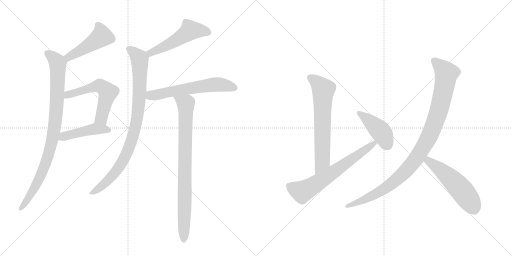
t = 0.00 s
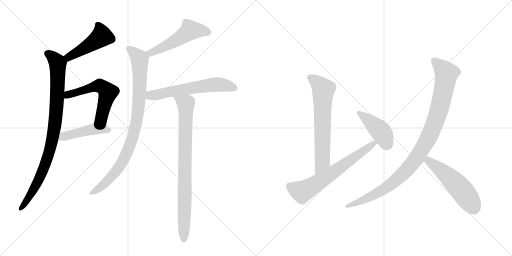
t = 2.06 s
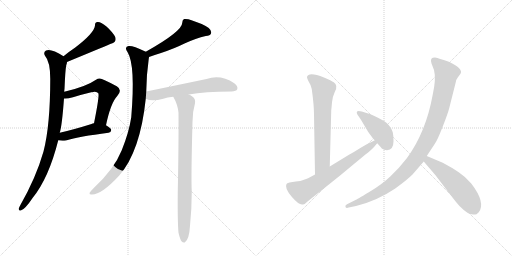
t = 4.12 s
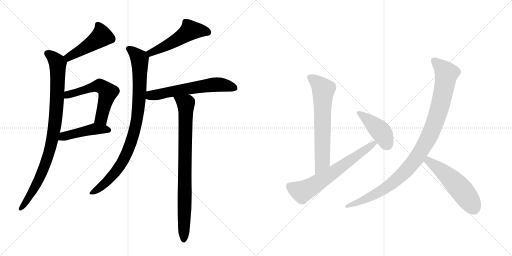
t = 6.18 s
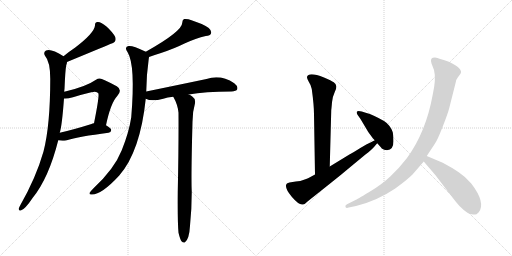
t = 8.23 s
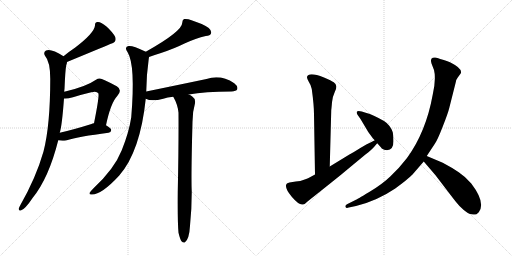
t = 10.29 s

The animated SVG that drew these frames (rendered in a browser with its animation timeline set to each time). Animation: 13 CSS @keyframes rules; one cycle of 10.29 s.

<svg version="1.1" viewBox="0 0 2048 1024" xmlns="http://www.w3.org/2000/svg">
  <g stroke="lightgray" stroke-dasharray="1,1" stroke-width="1" transform="scale(4, 4)">
    <line x1="0" y1="0" x2="256" y2="256"></line>
    <line x1="256" y1="0" x2="0" y2="256"></line>
    <line x1="128" y1="0" x2="128" y2="256"></line>
    <line x1="0" y1="128" x2="256" y2="128"></line>
    <line x1="256" y1="0" x2="512" y2="256"></line>
    <line x1="512" y1="0" x2="256" y2="256"></line>
    <line x1="384" y1="0" x2="384" y2="256"></line>
    <line x1="256" y1="128" x2="512" y2="128"></line>
  </g>
<g transform="scale(1, -1) translate(0, -850)">
   <style type="text/css">
    @keyframes keyframes0 {
      from {
       stroke: black;
       stroke-dashoffset: 471;
       stroke-width: 128;
       }
       61% {
       animation-timing-function: step-end;
       stroke: black;
       stroke-dashoffset: 0;
       stroke-width: 128;
       }
       to {
       stroke: black;
       stroke-width: 1024;
       }
       }
       #make-me-a-hanzi-animation-0 {
         animation: keyframes0 0.633301s both;
         animation-delay: 0.000000s;
         animation-timing-function: linear;
       }
    @keyframes keyframes1 {
      from {
       stroke: black;
       stroke-dashoffset: 924;
       stroke-width: 128;
       }
       75% {
       animation-timing-function: step-end;
       stroke: black;
       stroke-dashoffset: 0;
       stroke-width: 128;
       }
       to {
       stroke: black;
       stroke-width: 1024;
       }
       }
       #make-me-a-hanzi-animation-1 {
         animation: keyframes1 1.001953s both;
         animation-delay: 0.633301s;
         animation-timing-function: linear;
       }
    @keyframes keyframes2 {
      from {
       stroke: black;
       stroke-dashoffset: 574;
       stroke-width: 128;
       }
       65% {
       animation-timing-function: step-end;
       stroke: black;
       stroke-dashoffset: 0;
       stroke-width: 128;
       }
       to {
       stroke: black;
       stroke-width: 1024;
       }
       }
       #make-me-a-hanzi-animation-2 {
         animation: keyframes2 0.717122s both;
         animation-delay: 1.635254s;
         animation-timing-function: linear;
       }
    @keyframes keyframes3 {
      from {
       stroke: black;
       stroke-dashoffset: 456;
       stroke-width: 128;
       }
       60% {
       animation-timing-function: step-end;
       stroke: black;
       stroke-dashoffset: 0;
       stroke-width: 128;
       }
       to {
       stroke: black;
       stroke-width: 1024;
       }
       }
       #make-me-a-hanzi-animation-3 {
         animation: keyframes3 0.621094s both;
         animation-delay: 2.352376s;
         animation-timing-function: linear;
       }
    @keyframes keyframes4 {
      from {
       stroke: black;
       stroke-dashoffset: 520;
       stroke-width: 128;
       }
       63% {
       animation-timing-function: step-end;
       stroke: black;
       stroke-dashoffset: 0;
       stroke-width: 128;
       }
       to {
       stroke: black;
       stroke-width: 1024;
       }
       }
       #make-me-a-hanzi-animation-4 {
         animation: keyframes4 0.673177s both;
         animation-delay: 2.973470s;
         animation-timing-function: linear;
       }
    @keyframes keyframes5 {
      from {
       stroke: black;
       stroke-dashoffset: 913;
       stroke-width: 128;
       }
       75% {
       animation-timing-function: step-end;
       stroke: black;
       stroke-dashoffset: 0;
       stroke-width: 128;
       }
       to {
       stroke: black;
       stroke-width: 1024;
       }
       }
       #make-me-a-hanzi-animation-5 {
         animation: keyframes5 0.993001s both;
         animation-delay: 3.646647s;
         animation-timing-function: linear;
       }
    @keyframes keyframes6 {
      from {
       stroke: black;
       stroke-dashoffset: 609;
       stroke-width: 128;
       }
       66% {
       animation-timing-function: step-end;
       stroke: black;
       stroke-dashoffset: 0;
       stroke-width: 128;
       }
       to {
       stroke: black;
       stroke-width: 1024;
       }
       }
       #make-me-a-hanzi-animation-6 {
         animation: keyframes6 0.745605s both;
         animation-delay: 4.639648s;
         animation-timing-function: linear;
       }
    @keyframes keyframes7 {
      from {
       stroke: black;
       stroke-dashoffset: 849;
       stroke-width: 128;
       }
       73% {
       animation-timing-function: step-end;
       stroke: black;
       stroke-dashoffset: 0;
       stroke-width: 128;
       }
       to {
       stroke: black;
       stroke-width: 1024;
       }
       }
       #make-me-a-hanzi-animation-7 {
         animation: keyframes7 0.940918s both;
         animation-delay: 5.385254s;
         animation-timing-function: linear;
       }
    @keyframes keyframes8 {
      from {
       stroke: black;
       stroke-dashoffset: 669;
       stroke-width: 128;
       }
       69% {
       animation-timing-function: step-end;
       stroke: black;
       stroke-dashoffset: 0;
       stroke-width: 128;
       }
       to {
       stroke: black;
       stroke-width: 1024;
       }
       }
       #make-me-a-hanzi-animation-8 {
         animation: keyframes8 0.794434s both;
         animation-delay: 6.326172s;
         animation-timing-function: linear;
       }
    @keyframes keyframes9 {
      from {
       stroke: black;
       stroke-dashoffset: 667;
       stroke-width: 128;
       }
       68% {
       animation-timing-function: step-end;
       stroke: black;
       stroke-dashoffset: 0;
       stroke-width: 128;
       }
       to {
       stroke: black;
       stroke-width: 1024;
       }
       }
       #make-me-a-hanzi-animation-9 {
         animation: keyframes9 0.792806s both;
         animation-delay: 7.120605s;
         animation-timing-function: linear;
       }
    @keyframes keyframes10 {
      from {
       stroke: black;
       stroke-dashoffset: 431;
       stroke-width: 128;
       }
       58% {
       animation-timing-function: step-end;
       stroke: black;
       stroke-dashoffset: 0;
       stroke-width: 128;
       }
       to {
       stroke: black;
       stroke-width: 1024;
       }
       }
       #make-me-a-hanzi-animation-10 {
         animation: keyframes10 0.600749s both;
         animation-delay: 7.913411s;
         animation-timing-function: linear;
       }
    @keyframes keyframes11 {
      from {
       stroke: black;
       stroke-dashoffset: 1031;
       stroke-width: 128;
       }
       77% {
       animation-timing-function: step-end;
       stroke: black;
       stroke-dashoffset: 0;
       stroke-width: 128;
       }
       to {
       stroke: black;
       stroke-width: 1024;
       }
       }
       #make-me-a-hanzi-animation-11 {
         animation: keyframes11 1.089030s both;
         animation-delay: 8.514160s;
         animation-timing-function: linear;
       }
    @keyframes keyframes12 {
      from {
       stroke: black;
       stroke-dashoffset: 538;
       stroke-width: 128;
       }
       64% {
       animation-timing-function: step-end;
       stroke: black;
       stroke-dashoffset: 0;
       stroke-width: 128;
       }
       to {
       stroke: black;
       stroke-width: 1024;
       }
       }
       #make-me-a-hanzi-animation-12 {
         animation: keyframes12 0.687826s both;
         animation-delay: 9.603190s;
         animation-timing-function: linear;
       }
</style>
<path d="M 268 602 Q 442 674 444 675 Q 468 681 461 702 Q 451 721 427 743 Q 405 762 392 762 Q 379 763 380 748 Q 377 718 301 660 Q 277 644 254 625 C 231 606 240 591 268 602 Z" fill="lightgray"></path> 
<path d="M 257 483 Q 257 489 258 494 Q 261 569 265 589 Q 268 596 268 602 C 271 615 271 615 254 625 Q 203 658 184 648 Q 172 641 180 627 Q 201 603 201 535 Q 201 348 174 244 Q 144 139 81 29 Q 77 22 75 16 Q 74 6 83 8 Q 99 11 131 59 Q 195 138 233 289 L 239 319 Q 248 347 256 456 L 257 483 Z" fill="lightgray"></path> 
<path d="M 424 349 Q 443 439 469 466 Q 491 491 467 505 Q 406 538 398 536 Q 391 536 384 531 Q 344 503 257 483 C 228 476 226 456 256 456 Q 271 455 292 461 Q 331 473 365 481 Q 387 487 393 477 Q 399 471 376 357 C 370 328 418 320 424 349 Z" fill="lightgray"></path> 
<path d="M 233 289 Q 246 286 264 288 Q 316 304 434 319 Q 444 320 445 330 Q 445 337 424 349 C 401 363 401 363 376 357 Q 370 356 366 354 Q 296 332 239 319 C 210 312 203 294 233 289 Z" fill="lightgray"></path> 
<path d="M 596 622 Q 615 629 644 638 Q 698 656 738 676 Q 784 697 823 706 Q 841 707 844 716 Q 848 726 835 738 Q 813 754 766 769 Q 750 776 736 774 Q 729 770 729 759 Q 729 725 583 643 C 557 628 568 612 596 622 Z" fill="lightgray"></path> 
<path d="M 585 484 Q 586 553 595 615 Q 596 619 596 622 C 598 636 598 636 583 643 Q 582 644 579 645 Q 530 669 514 666 Q 495 662 511 640 Q 542 589 525 381 Q 516 321 487 249 Q 457 174 375 98 Q 362 85 358 78 Q 357 71 368 72 Q 407 72 477 148 Q 561 244 583 455 L 585 484 Z" fill="lightgray"></path> 
<path d="M 755 472 Q 819 484 926 484 Q 945 485 949 493 Q 953 505 937 517 Q 883 553 826 534 Q 721 512 585 484 C 556 478 555 465 583 455 Q 607 443 653 455 Q 669 461 693 463 L 755 472 Z" fill="lightgray"></path> 
<path d="M 714 -81 Q 720 -106 726 -115 Q 732 -122 739 -120 Q 757 -108 760 -53 Q 767 16 767 83 Q 764 141 770 363 Q 770 403 780 437 Q 783 455 769 464 Q 762 470 755 472 C 729 487 679 490 693 463 Q 711 432 714 399 Q 715 275 711 81 Q 710 -40 714 -81 Z" fill="lightgray"></path> 
<path d="M 1319 184 L 1325 410 Q 1326 416 1328 441 Q 1331 466 1339 482 Q 1347 498 1345 506 Q 1344 514 1335 521 Q 1326 527 1296 540 Q 1234 564 1228 542 Q 1227 539 1235 523 Q 1245 508 1247 494 Q 1256 429 1256 392 L 1260 152 C 1260 122 1318 154 1319 184 Z" fill="lightgray"></path> 
<path d="M 1260 152 Q 1228 134 1213 130 Q 1204 126 1183 124 L 1158 120 Q 1147 117 1146 114 Q 1137 98 1167 63 Q 1197 28 1211 32 Q 1218 31 1230 44 L 1318 114 Q 1360 147 1411 190 L 1463 233 Q 1486 250 1496 262 L 1507 275 Q 1509 276 1509 277 C 1529 300 1526 303 1499 289 L 1480 279 Q 1469 275 1443 259 Q 1418 243 1396 231 L 1319 184 L 1260 152 Z" fill="lightgray"></path> 
<path d="M 1509 277 Q 1527 257 1527 256 Q 1536 249 1548 249 Q 1574 251 1574 285 Q 1574 308 1571 321 Q 1568 333 1557 347 Q 1547 360 1536 366 Q 1490 392 1466 398 L 1447 404 Q 1432 408 1428 404 Q 1425 400 1430 391 L 1442 374 L 1473 322 L 1492 296 L 1499 289 L 1509 277 Z" fill="lightgray"></path> 
<path d="M 1707 226 L 1740 276 Q 1750 290 1771 344 Q 1792 397 1797 418 L 1823 521 Q 1825 533 1831 540 L 1842 555 Q 1854 574 1800 601 Q 1792 605 1775 610 Q 1759 614 1750 618 Q 1742 622 1731 619 Q 1720 615 1726 596 L 1736 570 Q 1745 535 1731 472 Q 1704 322 1628 218 Q 1594 174 1561 144 Q 1529 113 1477 82 Q 1425 51 1422 50 L 1388 33 Q 1379 28 1382 22 Q 1385 16 1395 20 L 1424 26 Q 1507 46 1581 96 Q 1629 131 1650 152 L 1695 204 L 1707 226 Z" fill="lightgray"></path> 
<path d="M 1880 -6 L 1893 -8 Q 1896 -9 1906 -7 L 1915 1 Q 1944 39 1885 116 Q 1862 143 1835 161 Q 1809 179 1771 199 L 1707 226 C 1679 238 1676 227 1695 204 L 1742 149 L 1781 98 Q 1812 57 1825 41 Q 1838 24 1855 10 Q 1872 -4 1880 -6 Z" fill="lightgray"></path> 
      <clipPath id="make-me-a-hanzi-clip-0">
      <path d="M 268 602 Q 442 674 444 675 Q 468 681 461 702 Q 451 721 427 743 Q 405 762 392 762 Q 379 763 380 748 Q 377 718 301 660 Q 277 644 254 625 C 231 606 240 591 268 602 Z" fill="lightgray"></path>
      </clipPath>
      <path clip-path="url(#make-me-a-hanzi-clip-0)" d="M 390 751 L 403 727 L 403 701 L 302 634 L 278 621 L 265 624 " fill="none" id="make-me-a-hanzi-animation-0" stroke-dasharray="343 686" stroke-linecap="round"></path>

      <clipPath id="make-me-a-hanzi-clip-1">
      <path d="M 257 483 Q 257 489 258 494 Q 261 569 265 589 Q 268 596 268 602 C 271 615 271 615 254 625 Q 203 658 184 648 Q 172 641 180 627 Q 201 603 201 535 Q 201 348 174 244 Q 144 139 81 29 Q 77 22 75 16 Q 74 6 83 8 Q 99 11 131 59 Q 195 138 233 289 L 239 319 Q 248 347 256 456 L 257 483 Z" fill="lightgray"></path>
      </clipPath>
      <path clip-path="url(#make-me-a-hanzi-clip-1)" d="M 190 636 L 216 618 L 231 596 L 227 424 L 214 316 L 200 250 L 167 158 L 143 106 L 84 17 " fill="none" id="make-me-a-hanzi-animation-1" stroke-dasharray="796 1592" stroke-linecap="round"></path>

      <clipPath id="make-me-a-hanzi-clip-2">
      <path d="M 424 349 Q 443 439 469 466 Q 491 491 467 505 Q 406 538 398 536 Q 391 536 384 531 Q 344 503 257 483 C 228 476 226 456 256 456 Q 271 455 292 461 Q 331 473 365 481 Q 387 487 393 477 Q 399 471 376 357 C 370 328 418 320 424 349 Z" fill="lightgray"></path>
      </clipPath>
      <path clip-path="url(#make-me-a-hanzi-clip-2)" d="M 261 463 L 272 472 L 393 507 L 422 493 L 432 481 L 408 386 L 405 377 L 384 369 " fill="none" id="make-me-a-hanzi-animation-2" stroke-dasharray="446 892" stroke-linecap="round"></path>

      <clipPath id="make-me-a-hanzi-clip-3">
      <path d="M 233 289 Q 246 286 264 288 Q 316 304 434 319 Q 444 320 445 330 Q 445 337 424 349 C 401 363 401 363 376 357 Q 370 356 366 354 Q 296 332 239 319 C 210 312 203 294 233 289 Z" fill="lightgray"></path>
      </clipPath>
      <path clip-path="url(#make-me-a-hanzi-clip-3)" d="M 241 295 L 263 307 L 378 334 L 435 329 " fill="none" id="make-me-a-hanzi-animation-3" stroke-dasharray="328 656" stroke-linecap="round"></path>

      <clipPath id="make-me-a-hanzi-clip-4">
      <path d="M 596 622 Q 615 629 644 638 Q 698 656 738 676 Q 784 697 823 706 Q 841 707 844 716 Q 848 726 835 738 Q 813 754 766 769 Q 750 776 736 774 Q 729 770 729 759 Q 729 725 583 643 C 557 628 568 612 596 622 Z" fill="lightgray"></path>
      </clipPath>
      <path clip-path="url(#make-me-a-hanzi-clip-4)" d="M 832 721 L 761 729 L 673 671 L 603 641 L 599 631 " fill="none" id="make-me-a-hanzi-animation-4" stroke-dasharray="392 784" stroke-linecap="round"></path>

      <clipPath id="make-me-a-hanzi-clip-5">
      <path d="M 585 484 Q 586 553 595 615 Q 596 619 596 622 C 598 636 598 636 583 643 Q 582 644 579 645 Q 530 669 514 666 Q 495 662 511 640 Q 542 589 525 381 Q 516 321 487 249 Q 457 174 375 98 Q 362 85 358 78 Q 357 71 368 72 Q 407 72 477 148 Q 561 244 583 455 L 585 484 Z" fill="lightgray"></path>
      </clipPath>
      <path clip-path="url(#make-me-a-hanzi-clip-5)" d="M 517 653 L 559 613 L 557 448 L 533 309 L 509 240 L 472 175 L 417 114 L 365 79 " fill="none" id="make-me-a-hanzi-animation-5" stroke-dasharray="785 1570" stroke-linecap="round"></path>

      <clipPath id="make-me-a-hanzi-clip-6">
      <path d="M 755 472 Q 819 484 926 484 Q 945 485 949 493 Q 953 505 937 517 Q 883 553 826 534 Q 721 512 585 484 C 556 478 555 465 583 455 Q 607 443 653 455 Q 669 461 693 463 L 755 472 Z" fill="lightgray"></path>
      </clipPath>
      <path clip-path="url(#make-me-a-hanzi-clip-6)" d="M 591 462 L 663 480 L 840 510 L 895 510 L 938 498 " fill="none" id="make-me-a-hanzi-animation-6" stroke-dasharray="481 962" stroke-linecap="round"></path>

      <clipPath id="make-me-a-hanzi-clip-7">
      <path d="M 714 -81 Q 720 -106 726 -115 Q 732 -122 739 -120 Q 757 -108 760 -53 Q 767 16 767 83 Q 764 141 770 363 Q 770 403 780 437 Q 783 455 769 464 Q 762 470 755 472 C 729 487 679 490 693 463 Q 711 432 714 399 Q 715 275 711 81 Q 710 -40 714 -81 Z" fill="lightgray"></path>
      </clipPath>
      <path clip-path="url(#make-me-a-hanzi-clip-7)" d="M 701 459 L 743 435 L 744 422 L 735 -110 " fill="none" id="make-me-a-hanzi-animation-7" stroke-dasharray="721 1442" stroke-linecap="round"></path>

      <clipPath id="make-me-a-hanzi-clip-8">
      <path d="M 1319 184 L 1325 410 Q 1326 416 1328 441 Q 1331 466 1339 482 Q 1347 498 1345 506 Q 1344 514 1335 521 Q 1326 527 1296 540 Q 1234 564 1228 542 Q 1227 539 1235 523 Q 1245 508 1247 494 Q 1256 429 1256 392 L 1260 152 C 1260 122 1318 154 1319 184 Z" fill="lightgray"></path>
      </clipPath>
      <path clip-path="url(#make-me-a-hanzi-clip-8)" d="M 1238 541 L 1275 515 L 1293 491 L 1289 205 L 1264 160 " fill="none" id="make-me-a-hanzi-animation-8" stroke-dasharray="541 1082" stroke-linecap="round"></path>

      <clipPath id="make-me-a-hanzi-clip-9">
      <path d="M 1260 152 Q 1228 134 1213 130 Q 1204 126 1183 124 L 1158 120 Q 1147 117 1146 114 Q 1137 98 1167 63 Q 1197 28 1211 32 Q 1218 31 1230 44 L 1318 114 Q 1360 147 1411 190 L 1463 233 Q 1486 250 1496 262 L 1507 275 Q 1509 276 1509 277 C 1529 300 1526 303 1499 289 L 1480 279 Q 1469 275 1443 259 Q 1418 243 1396 231 L 1319 184 L 1260 152 Z" fill="lightgray"></path>
      </clipPath>
      <path clip-path="url(#make-me-a-hanzi-clip-9)" d="M 1157 107 L 1204 84 L 1219 88 L 1326 156 L 1502 282 " fill="none" id="make-me-a-hanzi-animation-9" stroke-dasharray="539 1078" stroke-linecap="round"></path>

      <clipPath id="make-me-a-hanzi-clip-10">
      <path d="M 1509 277 Q 1527 257 1527 256 Q 1536 249 1548 249 Q 1574 251 1574 285 Q 1574 308 1571 321 Q 1568 333 1557 347 Q 1547 360 1536 366 Q 1490 392 1466 398 L 1447 404 Q 1432 408 1428 404 Q 1425 400 1430 391 L 1442 374 L 1473 322 L 1492 296 L 1499 289 L 1509 277 Z" fill="lightgray"></path>
      </clipPath>
      <path clip-path="url(#make-me-a-hanzi-clip-10)" d="M 1433 398 L 1525 322 L 1546 277 L 1542 273 " fill="none" id="make-me-a-hanzi-animation-10" stroke-dasharray="303 606" stroke-linecap="round"></path>

      <clipPath id="make-me-a-hanzi-clip-11">
      <path d="M 1707 226 L 1740 276 Q 1750 290 1771 344 Q 1792 397 1797 418 L 1823 521 Q 1825 533 1831 540 L 1842 555 Q 1854 574 1800 601 Q 1792 605 1775 610 Q 1759 614 1750 618 Q 1742 622 1731 619 Q 1720 615 1726 596 L 1736 570 Q 1745 535 1731 472 Q 1704 322 1628 218 Q 1594 174 1561 144 Q 1529 113 1477 82 Q 1425 51 1422 50 L 1388 33 Q 1379 28 1382 22 Q 1385 16 1395 20 L 1424 26 Q 1507 46 1581 96 Q 1629 131 1650 152 L 1695 204 L 1707 226 Z" fill="lightgray"></path>
      </clipPath>
      <path clip-path="url(#make-me-a-hanzi-clip-11)" d="M 1738 606 L 1786 556 L 1781 524 L 1757 414 L 1735 347 L 1671 224 L 1600 143 L 1549 102 L 1443 44 L 1389 25 " fill="none" id="make-me-a-hanzi-animation-11" stroke-dasharray="903 1806" stroke-linecap="round"></path>

      <clipPath id="make-me-a-hanzi-clip-12">
      <path d="M 1880 -6 L 1893 -8 Q 1896 -9 1906 -7 L 1915 1 Q 1944 39 1885 116 Q 1862 143 1835 161 Q 1809 179 1771 199 L 1707 226 C 1679 238 1676 227 1695 204 L 1742 149 L 1781 98 Q 1812 57 1825 41 Q 1838 24 1855 10 Q 1872 -4 1880 -6 Z" fill="lightgray"></path>
      </clipPath>
      <path clip-path="url(#make-me-a-hanzi-clip-12)" d="M 1711 217 L 1714 206 L 1777 159 L 1831 107 L 1881 43 L 1898 11 " fill="none" id="make-me-a-hanzi-animation-12" stroke-dasharray="410 820" stroke-linecap="round"></path>

</g>
</svg>
